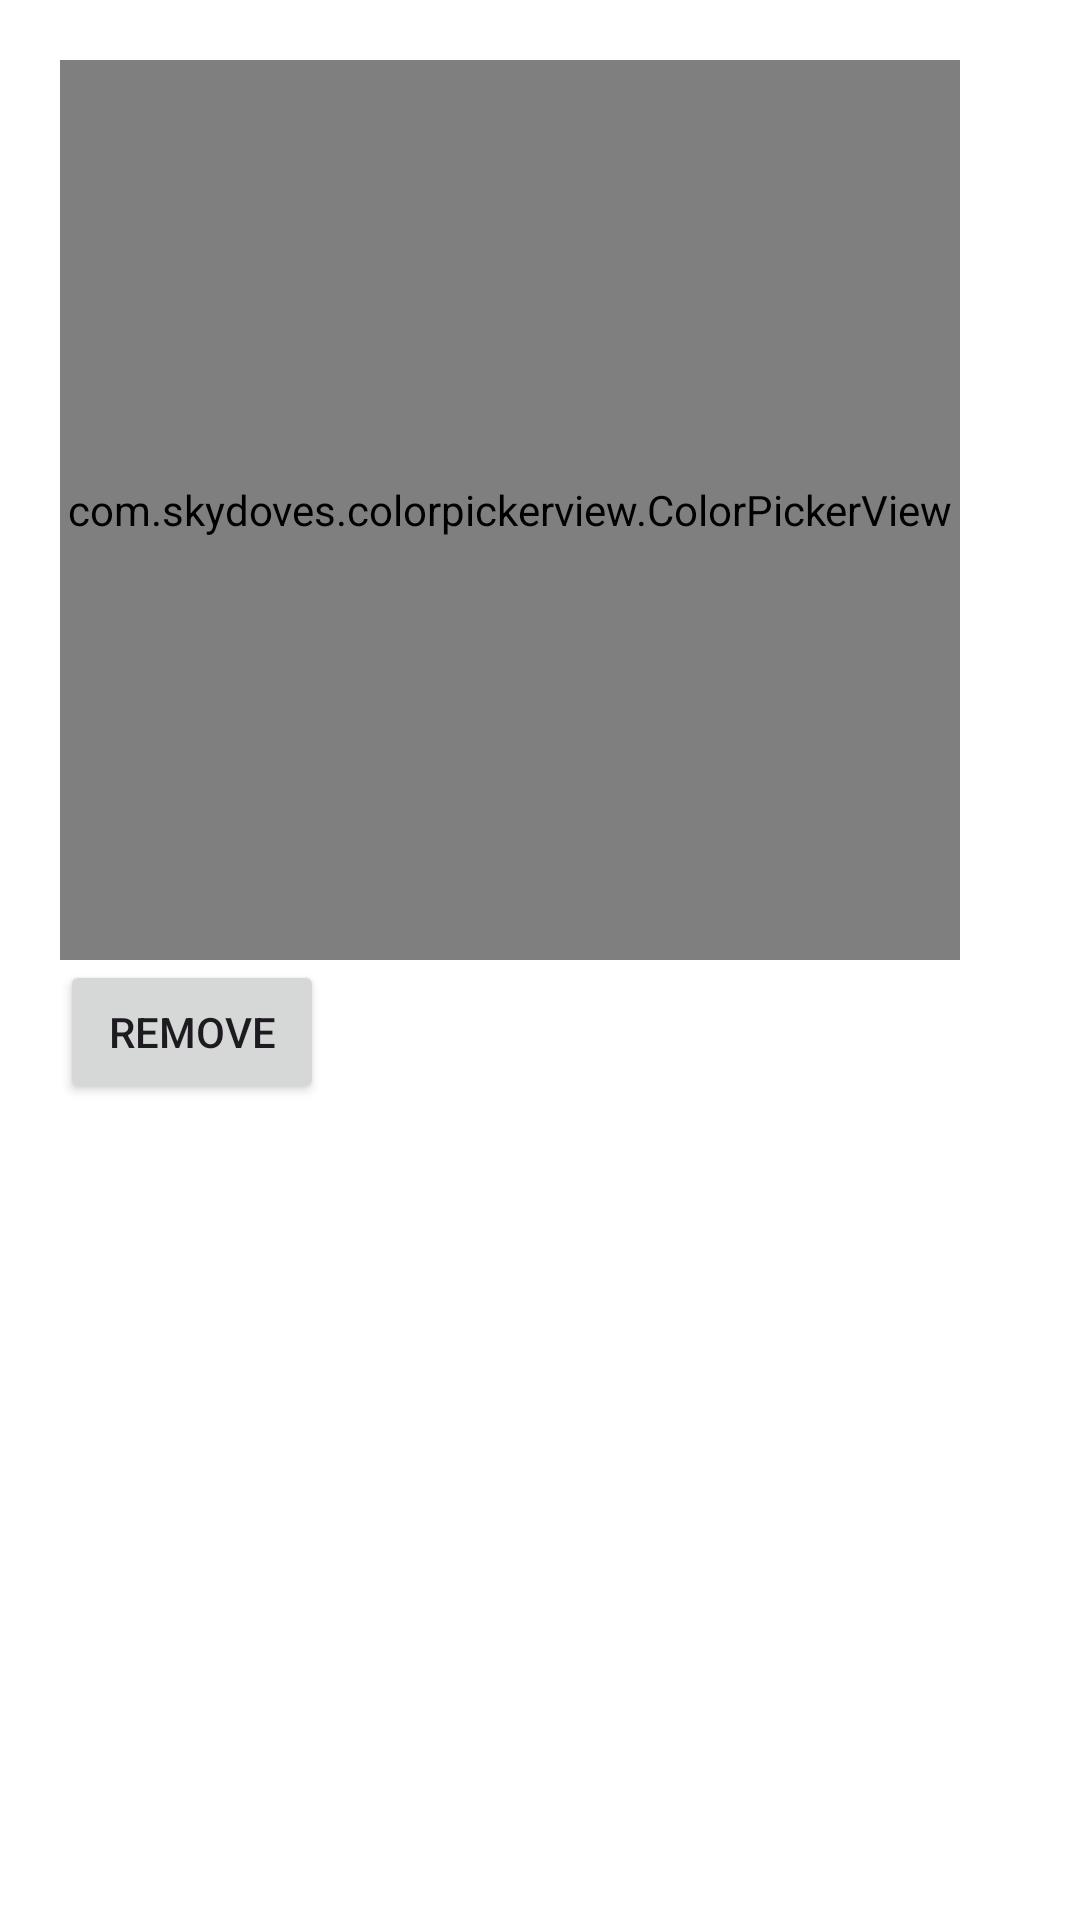

Layout XML and referenced resources for this Android screen:
<!-- AndroidManifest.xml: application theme Theme.FursuitController -->
<!-- res/layout/color_picker.xml -->
<?xml version="1.0" encoding="utf-8"?>
<LinearLayout xmlns:android="http://schemas.android.com/apk/res/android"
    android:id="@+id/popupLayout"
    android:layout_width="wrap_content"
    android:layout_height="wrap_content"
    android:padding="20dp"
    android:background="@android:color/white"
    android:orientation="vertical"
    android:elevation="4dp">

    <com.skydoves.colorpickerview.ColorPickerView
        android:id="@+id/colorPickerView"
        android:layout_width="300dp"
        android:layout_height="300dp"/>

    <Button
        android:id="@+id/colorPickerRemoveButton"
        android:layout_width="wrap_content"
        android:layout_height="wrap_content"
        android:text="Remove"/>

</LinearLayout>
<!-- resources referenced by this layout -->
<resources>
  <style name="Theme.FursuitController" parent="Theme.Material3.DayNight.NoActionBar">
          
  
      </style>
</resources>
